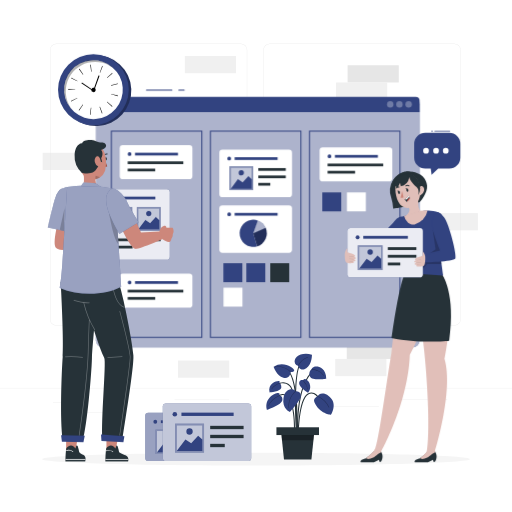
t = 0.00 s
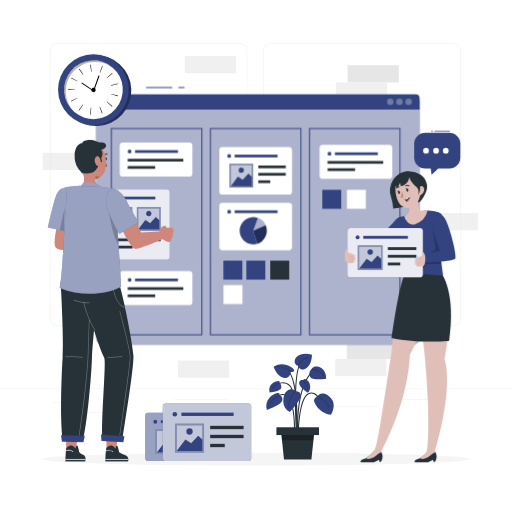
t = 0.75 s
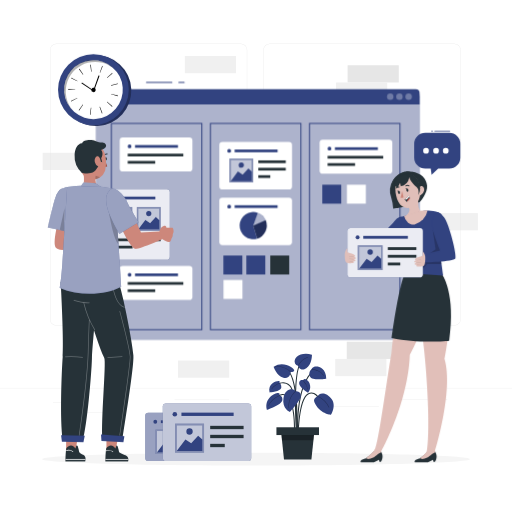
t = 2.25 s
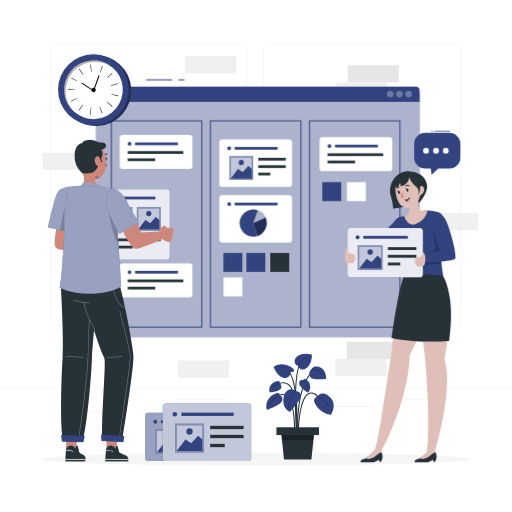
t = 3.00 s
t = 3.75 s: frame unchanged from t = 2.25 s, image omitted
t = 5.25 s: frame unchanged from t = 0.75 s, image omitted

The animated SVG that drew these frames (rendered in a browser with its animation timeline set to each time). Animation: 1 CSS @keyframes rule; one cycle of 6.00 s, repeats indefinitely.

<svg class="animated" id="freepik_stories-kanban-method" xmlns="http://www.w3.org/2000/svg" viewBox="0 0 500 500" version="1.1" xmlns:xlink="http://www.w3.org/1999/xlink" xmlns:svgjs="http://svgjs.com/svgjs"><style>svg#freepik_stories-kanban-method:not(.animated) .animable {opacity: 0;}svg#freepik_stories-kanban-method.animated #freepik--kanban-method--inject-21 {animation: 6s Infinite  linear floating;animation-delay: 0s;}            @keyframes floating {                0% {                    opacity: 1;                    transform: translateY(0px);                }                50% {                    transform: translateY(-10px);                }                100% {                    opacity: 1;                    transform: translateY(0px);                }            }        </style><g id="freepik--background-complete--inject-21" class="animable" style="transform-origin: 250px 222.725px;"><rect x="339.44" y="63.74" width="49.98" height="16.81" style="fill: rgb(230, 230, 230); transform-origin: 364.43px 72.145px;" id="elr2ergn69gzh" class="animable"></rect><rect x="328.18" y="80.54" width="49.98" height="16.81" style="fill: rgb(240, 240, 240); transform-origin: 353.17px 88.945px;" id="elkxus31ijt9n" class="animable"></rect><rect x="338.64" y="333.7" width="49.98" height="16.81" style="fill: rgb(230, 230, 230); transform-origin: 363.63px 342.105px;" id="elyp91sjs6jon" class="animable"></rect><rect x="327.38" y="350.51" width="49.98" height="16.81" style="fill: rgb(240, 240, 240); transform-origin: 352.37px 358.915px;" id="el6mkne1g3ne4" class="animable"></rect><rect x="180.53" y="54.68" width="49.98" height="16.81" style="fill: rgb(240, 240, 240); transform-origin: 205.52px 63.085px;" id="elbxrepd237jj" class="animable"></rect><rect x="416.73" y="208.13" width="49.98" height="16.81" style="fill: rgb(240, 240, 240); transform-origin: 441.72px 216.535px;" id="el36mtukv77zi" class="animable"></rect><rect x="41.63" y="149.23" width="49.98" height="16.81" style="fill: rgb(240, 240, 240); transform-origin: 66.62px 157.635px;" id="el7fhbh6mb5nx" class="animable"></rect><rect x="173.85" y="352.08" width="49.98" height="16.81" style="fill: rgb(240, 240, 240); transform-origin: 198.84px 360.485px;" id="elylidd3gikl" class="animable"></rect><path d="M443.92,317.78H263.17a5.86,5.86,0,0,1-5.86-5.86V48.65a5.87,5.87,0,0,1,5.86-5.86H443.92a5.87,5.87,0,0,1,5.86,5.86V311.92A5.86,5.86,0,0,1,443.92,317.78ZM263.17,43a5.62,5.62,0,0,0-5.61,5.61V311.92a5.61,5.61,0,0,0,5.61,5.61H443.92a5.61,5.61,0,0,0,5.61-5.61V48.65A5.61,5.61,0,0,0,443.92,43Z" style="fill: rgb(224, 224, 224); transform-origin: 353.545px 180.285px;" id="elv49trcarsm8" class="animable"></path><path d="M235.49,317.78H54.75a5.86,5.86,0,0,1-5.87-5.86V48.65a5.87,5.87,0,0,1,5.87-5.86H235.49a5.86,5.86,0,0,1,5.86,5.86V311.92A5.86,5.86,0,0,1,235.49,317.78ZM54.75,43a5.62,5.62,0,0,0-5.62,5.61V311.92a5.62,5.62,0,0,0,5.62,5.61H235.49a5.61,5.61,0,0,0,5.61-5.61V48.65A5.61,5.61,0,0,0,235.49,43Z" style="fill: rgb(224, 224, 224); transform-origin: 145.115px 180.285px;" id="el5uhg9uv415h" class="animable"></path><rect y="378.85" width="500" height="0.25" style="fill: rgb(224, 224, 224); transform-origin: 250px 378.975px;" id="el39ebky099hn" class="animable"></rect><rect x="51.67" y="393.12" width="16.06" height="0.25" style="fill: rgb(224, 224, 224); transform-origin: 59.7px 393.245px;" id="elioqb3fdpui" class="animable"></rect><rect x="170.35" y="390.41" width="53.53" height="0.25" style="fill: rgb(224, 224, 224); transform-origin: 197.115px 390.535px;" id="el6eq87lm2a8i" class="animable"></rect><rect x="68.73" y="402.41" width="36.25" height="0.25" style="fill: rgb(224, 224, 224); transform-origin: 86.855px 402.535px;" id="el5d73bac2dge" class="animable"></rect><rect x="378.35" y="390.28" width="43.19" height="0.25" style="fill: rgb(224, 224, 224); transform-origin: 399.945px 390.405px;" id="elsazbmjed438" class="animable"></rect><rect x="430.45" y="390.28" width="6.33" height="0.25" style="fill: rgb(224, 224, 224); transform-origin: 433.615px 390.405px;" id="elpkv7xfca9a" class="animable"></rect><rect x="316.21" y="396.51" width="53.89" height="0.25" style="fill: rgb(224, 224, 224); transform-origin: 343.155px 396.635px;" id="elkk5s3lr30ns" class="animable"></rect></g><g id="freepik--Shadow--inject-21" class="animable" style="transform-origin: 250px 448.395px;"><path d="M458.88,448.39c0,3.39-93.52,6.14-208.88,6.14s-208.88-2.75-208.88-6.14,93.52-6.13,208.88-6.13S458.88,445,458.88,448.39Z" style="fill: rgb(245, 245, 245); transform-origin: 250px 448.395px;" id="elicb5itxb9q" class="animable"></path></g><g id="freepik--Plant--inject-21" class="animable" style="transform-origin: 293.003px 397.176px;"><path d="M290.2,422.06c0-.39-1.33-39.05-7.62-45.17-6.11-5.94-13.13-.22-13.43,0l-.63-.76c.08-.07,8-6.53,14.75,0,6.57,6.39,7.86,44.23,7.91,45.84Z" style="fill: rgb(38, 50, 56); transform-origin: 279.85px 397.636px;" id="el6f6r6js2gc4" class="animable"></path><path d="M290.74,429.66c-.05-.46-4.3-46.42,12.48-65.68l.74.65c-16.5,18.94-12.29,64.47-12.25,64.93Z" style="fill: rgb(38, 50, 56); transform-origin: 297.092px 396.82px;" id="elpk2cpff7c6" class="animable"></path><path d="M290.11,424.8l-1-.07c0-.52,3.29-52.24-9-63.56l.66-.73C293.43,372.08,290.26,422.65,290.11,424.8Z" style="fill: rgb(38, 50, 56); transform-origin: 285.34px 392.62px;" id="elyfv8fnkpvp" class="animable"></path><path d="M291.72,424.77h-1c0-1.42.41-34.94,9.93-40.39a6.73,6.73,0,0,1,6.16-.6c5.75,2.38,8.61,12.62,8.72,13.06l-1,.26c0-.1-2.84-10.22-8.15-12.41a5.81,5.81,0,0,0-5.29.54C292.11,390.4,291.72,424.42,291.72,424.77Z" style="fill: rgb(38, 50, 56); transform-origin: 303.125px 404.034px;" id="el4gh48ugy3sy" class="animable"></path><path d="M288,424.79l-1-.05c0-.27,1.43-26.49-5.64-35.72-1.72-2.24-3.58-3.31-5.54-3.17-4.64.32-8.53,7.11-8.57,7.18l-.85-.49c.17-.3,4.18-7.31,9.35-7.67,2.31-.17,4.46,1,6.39,3.55C289.47,398,288.07,423.7,288,424.79Z" style="fill: rgb(38, 50, 56); transform-origin: 277.276px 404.822px;" id="elglg8u1drxu" class="animable"></path><path d="M289.56,428.36c-.19-2.55-4.62-62.41,3.18-73l.79.59c-7.59,10.26-3,71.67-3,72.29Z" style="fill: rgb(38, 50, 56); transform-origin: 290.833px 391.86px;" id="el6d9bkgc9u9g" class="animable"></path><path d="M310.35,387.07s-5,1.84-3.29,5.8c4.76,11.15,16.11,12.34,16.11,12.34s5.33-8.43,1-15C318.11,381.21,310.48,384.16,310.35,387.07Z" style="fill: #324380; transform-origin: 316.285px 394.692px;" id="el6en41199f74" class="animable"></path><path d="M288.6,382.08s5-.2,5.26,4.09-10.79,16.17-10.79,16.17-7.9-2.85-6.21-13.57S287.36,379.44,288.6,382.08Z" style="fill: #324380; transform-origin: 285.244px 391.273px;" id="elc1hu4ao898k" class="animable"></path><path d="M291,357.06a3.83,3.83,0,0,1-2.88-2.14c-2.34-5.62,5.72-11.67,16.51-8.47,0,0,.28,9.49-5.52,13.23S291,357.06,291,357.06Z" style="fill: #324380; transform-origin: 296.173px 353.21px;" id="elihoi1gkbxx" class="animable"></path><path d="M272.53,386.49s1.74-2.38-.89-2.61-14,4.86-11,16.51c0,0,14.61-4.77,15.11-9.65S272.53,386.49,272.53,386.49Z" style="fill: #324380; transform-origin: 267.968px 392.131px;" id="el7cqecfd2jlb" class="animable"></path><path d="M303.67,361.23a5.21,5.21,0,0,1,3.13-3.07c2.48-.9,11.67-.33,11.8,11.69,0,0-14.14,2.35-15.89-2.23S303.67,361.23,303.67,361.23Z" style="fill: #324380; transform-origin: 310.361px 364.164px;" id="elsqg1rwo40o" class="animable"></path><path d="M296,371.22a2.07,2.07,0,0,1,2.77-.77,8.63,8.63,0,0,1,2.06,13.05s-9.49-5.71-8.71-9.71C292.88,370.1,296,371.22,296,371.22Z" style="fill: #324380; transform-origin: 297.509px 376.85px;" id="elrx56ano3tg" class="animable"></path><path d="M272.79,374.12s1.37-1.79-.63-2-11,2.18-8.91,11.16c0,0,11-.82,11.43-4.55S272.79,374.12,272.79,374.12Z" style="fill: #324380; transform-origin: 268.835px 377.694px;" id="el0eykvhjppr5" class="animable"></path><polygon points="304.12 448.79 277.34 448.79 274.45 421.07 307.01 421.07 304.12 448.79" style="fill: rgb(38, 50, 56); transform-origin: 290.73px 434.93px;" id="elvqcomzfaips" class="animable"></polygon><rect x="269.95" y="417.27" width="41.57" height="7.59" style="fill: rgb(38, 50, 56); transform-origin: 290.735px 421.065px;" id="elgt8f7cc4jfk" class="animable"></rect><g id="el0zadalw1nyid"><path d="M282.09,398.63a.26.26,0,0,1-.25-.21c-.78-5.6,1.86-12.24,6.59-16.52a.25.25,0,0,1,.34.37c-4.61,4.17-7.2,10.64-6.43,16.08a.25.25,0,0,1-.21.28Z" style="opacity: 0.3; transform-origin: 285.278px 390.232px;" class="animable" id="elylttmq58zd"></path></g><g id="elj5sbh4452v"><path d="M300.51,380.12a.26.26,0,0,1-.25-.2,16.07,16.07,0,0,0-4.39-8.19.26.26,0,0,1,0-.36.27.27,0,0,1,.36,0,16.62,16.62,0,0,1,4.53,8.45.24.24,0,0,1-.19.29Z" style="opacity: 0.3; transform-origin: 298.282px 375.711px;" class="animable" id="el0ozdpoh3xenq"></path></g><g id="el1fq8ptj9oq4"><path d="M321.29,398a.24.24,0,0,1-.23-.14,23.37,23.37,0,0,0-10.81-10.58.25.25,0,1,1,.2-.45,23.87,23.87,0,0,1,11.06,10.81.26.26,0,0,1-.11.34Z" style="opacity: 0.3; transform-origin: 315.798px 392.394px;" class="animable" id="elnhnll3ab6n"></path></g><g id="elyv6b0m3s9d"><path d="M316,366.94a.25.25,0,0,1-.22-.12,11.17,11.17,0,0,0-5.43-4.44c-2.36-.91-4.35-1.55-6.57-.91a.25.25,0,0,1-.31-.17.26.26,0,0,1,.17-.31c2.37-.68,4.44,0,6.89.92a11.68,11.68,0,0,1,5.68,4.65.25.25,0,0,1-.08.34A.22.22,0,0,1,316,366.94Z" style="opacity: 0.3; transform-origin: 309.854px 363.827px;" class="animable" id="elmzz0vdv7ht9"></path></g><path d="M283.84,363.25s3.32.4,3.51-1.63-11-9.94-20.12-3.4c0,0,2.82,9.06,9.52,10.71S283.84,363.25,283.84,363.25Z" style="fill: #324380; transform-origin: 277.291px 362.425px;" id="elygqu1fegpha" class="animable"></path><g id="elr7o05qooi8l"><path d="M283.74,363.67a.26.26,0,0,1-.2-.1c-3.33-4.48-11.78-6.13-14.68-5.07a.25.25,0,1,1-.17-.47c3-1.08,11.67.43,15.25,5.24a.25.25,0,0,1-.05.35A.3.3,0,0,1,283.74,363.67Z" style="opacity: 0.3; transform-origin: 276.254px 360.684px;" class="animable" id="ela0zkpwp6n7c"></path></g><g id="elt9ym6moxjtj"><path d="M265.43,380a.2.2,0,0,1-.13,0,.25.25,0,0,1-.09-.34c1.89-3.1,5.57-4.83,7.6-5.58a.25.25,0,0,1,.32.15.26.26,0,0,1-.15.32c-2,.73-5.53,2.4-7.34,5.37A.25.25,0,0,1,265.43,380Z" style="opacity: 0.3; transform-origin: 269.16px 377.038px;" class="animable" id="elo1tsv87l8qo"></path></g><g id="elyf10aukn4pq"><path d="M262.21,396.21a.25.25,0,0,1-.12,0,.25.25,0,0,1-.1-.34,21.6,21.6,0,0,1,10.52-9.73.27.27,0,0,1,.33.14.26.26,0,0,1-.14.33,21,21,0,0,0-10.27,9.49A.23.23,0,0,1,262.21,396.21Z" style="opacity: 0.3; transform-origin: 267.408px 391.172px;" class="animable" id="elp1kdinr8bv"></path></g><g id="el7iu7i9ei9dl"><path d="M291.45,357.08a.18.18,0,0,1-.1,0,.24.24,0,0,1-.12-.33,15.7,15.7,0,0,1,9.33-8.18.25.25,0,0,1,.15.47,15.18,15.18,0,0,0-9,7.92A.24.24,0,0,1,291.45,357.08Z" style="opacity: 0.3; transform-origin: 296.025px 352.827px;" class="animable" id="el2qtpgp6dcfy"></path></g><g id="el0xlp9v3awwmg"><polygon points="274.85 424.87 275.37 429.84 306.1 429.84 306.62 424.86 274.85 424.87" style="opacity: 0.3; transform-origin: 290.735px 427.35px;" class="animable" id="el7ut2az7bbpc"></polygon></g></g><g id="freepik--Panels--inject-21" class="animable" style="transform-origin: 193.55px 422.165px;"><rect x="141.79" y="402.96" width="72.62" height="47.34" rx="3.02" style="fill: #324380; transform-origin: 178.1px 426.63px;" id="elqoyldhtrhmm" class="animable"></rect><g id="el8odiww71vq"><rect x="141.79" y="402.96" width="72.62" height="47.34" rx="3.02" style="fill: rgb(255, 255, 255); opacity: 0.5; transform-origin: 178.1px 426.63px;" class="animable" id="els1v34g8br6"></rect></g><rect x="157.09" y="410.47" width="42.89" height="2.73" style="fill: #324380; transform-origin: 178.535px 411.835px;" id="ela7vxwoyz8rd" class="animable"></rect><path d="M153.53,411.83a1.88,1.88,0,1,1-1.87-1.87A1.88,1.88,0,0,1,153.53,411.83Z" style="fill: #324380; transform-origin: 151.65px 411.84px;" id="el0l668h220kkd" class="animable"></path><rect x="151.85" y="419.54" width="23.8" height="23.8" style="fill: #324380; transform-origin: 163.75px 431.44px;" id="elycoh18jofgk" class="animable"></rect><g id="el24cc6wq9hi9"><rect x="151.85" y="419.54" width="23.8" height="23.8" style="fill: rgb(255, 255, 255); opacity: 0.4; transform-origin: 163.75px 431.44px;" class="animable" id="elmqn9i2adc6"></rect></g><rect x="153.21" y="420.91" width="21.07" height="21.07" style="fill: #324380; transform-origin: 163.745px 431.445px;" id="elyrf2ue2pwg" class="animable"></rect><g id="el36fxz0vsc12"><rect x="153.21" y="420.91" width="21.07" height="21.07" style="fill: rgb(255, 255, 255); opacity: 0.7; transform-origin: 163.745px 431.445px;" class="animable" id="elyza51utrbbn"></rect></g><polygon points="153.21 441.98 160.37 432.46 165.1 435.7 170.82 429.38 174.28 432.62 174.28 441.98 153.21 441.98" style="fill: #324380; transform-origin: 163.745px 435.68px;" id="el1z76jowajpm" class="animable"></polygon><circle cx="163.75" cy="425.98" r="2.61" style="fill: #324380; transform-origin: 163.75px 425.98px;" id="els5pn4v3c9jg" class="animable"></circle><rect x="180.71" y="428.72" width="27.45" height="2.73" style="fill: rgb(38, 50, 56); transform-origin: 194.435px 430.085px;" id="elutl8ji49gz" class="animable"></rect><rect x="180.71" y="436.11" width="11.98" height="2.73" style="fill: rgb(38, 50, 56); transform-origin: 186.7px 437.475px;" id="el9u0h50bv9ng" class="animable"></rect><rect x="180.71" y="421.32" width="27.45" height="2.73" style="fill: rgb(38, 50, 56); transform-origin: 194.435px 422.685px;" id="elpbxtuarwyn" class="animable"></rect><rect x="158.99" y="394.03" width="86.32" height="56.27" rx="3.02" style="fill: #324380; transform-origin: 202.15px 422.165px;" id="el53srtxh8hcd" class="animable"></rect><g id="el5wzc2en5vkj"><rect x="158.99" y="394.03" width="86.32" height="56.27" rx="3.02" style="fill: rgb(255, 255, 255); opacity: 0.7; transform-origin: 202.15px 422.165px;" class="animable" id="elck9hvxpkx45"></rect></g><rect x="177.18" y="402.96" width="50.98" height="3.24" style="fill: #324380; transform-origin: 202.67px 404.58px;" id="elgzkruoestf" class="animable"></rect><circle cx="170.72" cy="404.58" r="2.23" style="fill: #324380; transform-origin: 170.72px 404.58px;" id="ele4l01xaik4d" class="animable"></circle><rect x="170.95" y="413.74" width="28.29" height="28.29" style="fill: #324380; transform-origin: 185.095px 427.885px;" id="elr8efupbknqh" class="animable"></rect><g id="eltrixz0ss3r"><rect x="170.95" y="413.74" width="28.29" height="28.29" style="fill: rgb(255, 255, 255); opacity: 0.4; transform-origin: 185.095px 427.885px;" class="animable" id="el00p85fa4iaja"></rect></g><rect x="172.57" y="415.36" width="25.04" height="25.04" style="fill: #324380; transform-origin: 185.09px 427.88px;" id="ele2yeiusuftq" class="animable"></rect><g id="eliljdx9etoyj"><rect x="172.57" y="415.36" width="25.04" height="25.04" style="fill: rgb(255, 255, 255); opacity: 0.7; transform-origin: 185.09px 427.88px;" class="animable" id="elqnrtpf5u29j"></rect></g><polygon points="172.57 440.41 181.07 429.09 186.71 432.95 193.5 425.43 197.61 429.28 197.61 440.41 172.57 440.41" style="fill: #324380; transform-origin: 185.09px 432.92px;" id="elrvaoks4hnid" class="animable"></polygon><path d="M188.19,421.39a3.1,3.1,0,1,1-3.1-3.11A3.1,3.1,0,0,1,188.19,421.39Z" style="fill: #324380; transform-origin: 185.09px 421.38px;" id="el28yvtclmjh5" class="animable"></path><rect x="205.25" y="424.64" width="32.63" height="3.24" style="fill: rgb(38, 50, 56); transform-origin: 221.565px 426.26px;" id="el250qql9qoap" class="animable"></rect><rect x="205.25" y="433.44" width="14.24" height="3.24" style="fill: rgb(38, 50, 56); transform-origin: 212.37px 435.06px;" id="elswpdzlix3td" class="animable"></rect><rect x="205.25" y="415.85" width="32.63" height="3.24" style="fill: rgb(38, 50, 56); transform-origin: 221.565px 417.47px;" id="eldljzq1r930i" class="animable"></rect></g><g id="freepik--kanban-method--inject-21" class="animable" style="transform-origin: 251.725px 213.285px;"><rect x="93.75" y="95.29" width="316.02" height="243.81" rx="6.72" style="fill: #324380; transform-origin: 251.76px 217.195px;" id="elpktvtmfxn1" class="animable"></rect><g id="el9hqbu3t0z1"><rect x="93.75" y="95.29" width="316.02" height="243.81" rx="6.72" style="fill: rgb(255, 255, 255); opacity: 0.6; transform-origin: 251.76px 217.195px;" class="animable" id="el5f9cjd0q0zb"></rect></g><rect x="312.1" y="143.94" width="71.01" height="33.23" rx="3.02" style="fill: rgb(255, 255, 255); transform-origin: 347.605px 160.555px;" id="elbznlhnpti3" class="animable"></rect><rect x="327.06" y="151.28" width="41.94" height="2.67" style="fill: #324380; transform-origin: 348.03px 152.615px;" id="el8g1vvijphh3" class="animable"></rect><rect x="319.91" y="159.71" width="54.31" height="2.67" style="fill: rgb(38, 50, 56); transform-origin: 347.065px 161.045px;" id="elcvwi516yb3p" class="animable"></rect><rect x="319.91" y="166.8" width="26.84" height="2.67" style="fill: rgb(38, 50, 56); transform-origin: 333.33px 168.135px;" id="elch0e6j11tni" class="animable"></rect><path d="M323.58,152.62a1.84,1.84,0,1,1-1.84-1.84A1.83,1.83,0,0,1,323.58,152.62Z" style="fill: #324380; transform-origin: 321.74px 152.62px;" id="elrwjx4zf3fd" class="animable"></path><path d="M98.54,94.6H405.89a3.88,3.88,0,0,1,3.88,3.88v11a0,0,0,0,1,0,0H93.68a0,0,0,0,1,0,0v-10A4.86,4.86,0,0,1,98.54,94.6Z" style="fill: #324380; transform-origin: 251.725px 102.04px;" id="el5dsmtja4qu2" class="animable"></path><g id="elm71saicnhk"><path d="M402.23,102a3.16,3.16,0,1,1-3.16-3.16A3.17,3.17,0,0,1,402.23,102Z" style="fill: rgb(255, 255, 255); opacity: 0.3; transform-origin: 399.07px 102px;" class="animable" id="elwsjxxs9pip"></path></g><g id="elxj7zapbtk4"><path d="M393.24,102a3.16,3.16,0,1,1-3.16-3.16A3.16,3.16,0,0,1,393.24,102Z" style="fill: rgb(255, 255, 255); opacity: 0.3; transform-origin: 390.08px 102px;" class="animable" id="eln9bjthits5"></path></g><g id="el30w6ninaviz"><path d="M384.26,102a3.16,3.16,0,1,1-3.16-3.16A3.16,3.16,0,0,1,384.26,102Z" style="fill: rgb(255, 255, 255); opacity: 0.3; transform-origin: 381.1px 102px;" class="animable" id="elerpog6o982"></path></g><path d="M167.85,88.47h-24.8a.5.5,0,0,1-.5-.5.51.51,0,0,1,.5-.5h24.8a.5.5,0,0,1,.5.5A.5.5,0,0,1,167.85,88.47Z" style="fill: #324380; transform-origin: 155.45px 87.97px;" id="eldepj49fspg" class="animable"></path><path d="M179.85,88.47h-5.17a.5.5,0,0,1-.5-.5.51.51,0,0,1,.5-.5h5.17a.5.5,0,0,1,.5.5A.5.5,0,0,1,179.85,88.47Z" style="fill: #324380; transform-origin: 177.265px 87.97px;" id="elgx0k96fjqa9" class="animable"></path><path d="M197.6,329.86H108.27V127.55H197.6Zm-88.33-1H196.6V128.55H109.27Z" style="fill: #324380; transform-origin: 152.935px 228.705px;" id="el0vfss45993" class="animable"></path><path d="M294.36,329.86H205V127.55h89.34Zm-88.34-1h87.34V128.55H206Z" style="fill: #324380; transform-origin: 249.68px 228.705px;" id="elazfuv491rel" class="animable"></path><path d="M391.11,329.86H301.77V127.55h89.34Zm-88.34-1h87.34V128.55H302.77Z" style="fill: #324380; transform-origin: 346.44px 228.705px;" id="elny4gd8fggic" class="animable"></path><rect x="116.89" y="141.77" width="71.01" height="33.23" rx="3.02" style="fill: rgb(255, 255, 255); transform-origin: 152.395px 158.385px;" id="el9yrdqjurzb5" class="animable"></rect><rect x="131.85" y="149.12" width="41.94" height="2.67" style="fill: #324380; transform-origin: 152.82px 150.455px;" id="el8slv5oy54r5" class="animable"></rect><rect x="124.71" y="157.55" width="54.31" height="2.67" style="fill: rgb(38, 50, 56); transform-origin: 151.865px 158.885px;" id="elrj750c1b0k" class="animable"></rect><rect x="124.71" y="164.64" width="26.84" height="2.67" style="fill: rgb(38, 50, 56); transform-origin: 138.13px 165.975px;" id="elutpbbbtsq2" class="animable"></rect><path d="M128.37,150.46a1.83,1.83,0,1,1-1.83-1.84A1.83,1.83,0,0,1,128.37,150.46Z" style="fill: #324380; transform-origin: 126.54px 150.45px;" id="eli1wtpp1tawm" class="animable"></path><rect x="116.89" y="267.15" width="71.01" height="33.23" rx="3.02" style="fill: rgb(255, 255, 255); transform-origin: 152.395px 283.765px;" id="elbj2d4dn34xt" class="animable"></rect><rect x="131.85" y="274.5" width="41.94" height="2.67" style="fill: #324380; transform-origin: 152.82px 275.835px;" id="elmo3dzusp1eq" class="animable"></rect><rect x="124.71" y="282.92" width="54.31" height="2.67" style="fill: rgb(38, 50, 56); transform-origin: 151.865px 284.255px;" id="elvkjibti6w4" class="animable"></rect><rect x="124.71" y="290.01" width="26.84" height="2.67" style="fill: rgb(38, 50, 56); transform-origin: 138.13px 291.345px;" id="el9s1meb9c1yq" class="animable"></rect><path d="M128.37,275.83a1.83,1.83,0,1,1-1.83-1.83A1.83,1.83,0,0,1,128.37,275.83Z" style="fill: #324380; transform-origin: 126.54px 275.83px;" id="elv1mh5p9zwpe" class="animable"></path><rect x="214.18" y="200.54" width="71.01" height="46.29" rx="3.02" style="fill: rgb(255, 255, 255); transform-origin: 249.685px 223.685px;" id="el77umril0ssx" class="animable"></rect><rect x="229.14" y="207.89" width="41.94" height="2.67" style="fill: #324380; transform-origin: 250.11px 209.225px;" id="eln5nofu7jxq" class="animable"></rect><path d="M225.66,209.22a1.84,1.84,0,1,1-1.83-1.83A1.83,1.83,0,0,1,225.66,209.22Z" style="fill: #324380; transform-origin: 223.82px 209.23px;" id="elqkdmed8lw4h" class="animable"></path><rect x="214.18" y="146.15" width="71.01" height="46.29" rx="3.02" style="fill: rgb(255, 255, 255); transform-origin: 249.685px 169.295px;" id="eleqiok929pnp" class="animable"></rect><rect x="229.14" y="153.5" width="41.94" height="2.67" style="fill: #324380; transform-origin: 250.11px 154.835px;" id="elnfo03n1gqfk" class="animable"></rect><path d="M225.66,154.83a1.84,1.84,0,1,1-1.83-1.83A1.83,1.83,0,0,1,225.66,154.83Z" style="fill: #324380; transform-origin: 223.82px 154.84px;" id="elbl143vtuve" class="animable"></path><rect x="224.01" y="162.37" width="23.27" height="23.27" style="fill: #324380; transform-origin: 235.645px 174.005px;" id="elch2fqzo0si" class="animable"></rect><g id="elvxz2qdukiy"><rect x="224.01" y="162.37" width="23.27" height="23.27" style="fill: rgb(255, 255, 255); opacity: 0.4; transform-origin: 235.645px 174.005px;" class="animable" id="elbey8mdty2m"></rect></g><rect x="225.34" y="163.71" width="20.6" height="20.6" style="fill: #324380; transform-origin: 235.64px 174.01px;" id="elri77hwuzwr" class="animable"></rect><g id="el6yz22he3b99"><rect x="225.34" y="163.71" width="20.6" height="20.6" style="fill: rgb(255, 255, 255); opacity: 0.7; transform-origin: 235.64px 174.01px;" class="animable" id="elp6pcgp3uci"></rect></g><polygon points="225.34 184.31 232.34 175 236.98 178.17 242.56 171.99 245.95 175.16 245.95 184.31 225.34 184.31" style="fill: #324380; transform-origin: 235.645px 178.15px;" id="ellur7azs907l" class="animable"></polygon><path d="M238.2,168.66a2.56,2.56,0,1,1-2.55-2.55A2.56,2.56,0,0,1,238.2,168.66Z" style="fill: #324380; transform-origin: 235.64px 168.67px;" id="elgq4bwp4hsks" class="animable"></path><rect x="252.23" y="171.34" width="26.84" height="2.67" style="fill: rgb(38, 50, 56); transform-origin: 265.65px 172.675px;" id="elhahtmxmupyc" class="animable"></rect><rect x="252.23" y="178.58" width="11.71" height="2.67" style="fill: rgb(38, 50, 56); transform-origin: 258.085px 179.915px;" id="elsyrrllgekb" class="animable"></rect><rect x="252.23" y="164.11" width="26.84" height="2.67" style="fill: rgb(38, 50, 56); transform-origin: 265.65px 165.445px;" id="elx2mhn3yugx" class="animable"></rect><path d="M247.28,227.79l4.54-12.47a13.22,13.22,0,0,1,7.62,7.17Z" style="fill: #324380; transform-origin: 253.36px 221.555px;" id="elh1qn72ewsq" class="animable"></path><g id="el3qnnqlo7h72"><path d="M247.28,227.79l4.54-12.47a13.22,13.22,0,0,1,7.62,7.17Z" style="fill: rgb(255, 255, 255); opacity: 0.6; transform-origin: 253.36px 221.555px;" class="animable" id="el0r9v1q0ctzvl"></path></g><path d="M247.28,227.79l3.87,12.69a13.27,13.27,0,1,1,.61-25.18Z" style="fill: #324380; transform-origin: 242.882px 227.789px;" id="ela45rqced0xu" class="animable"></path><path d="M247.28,227.79l12.19-5.24a13.27,13.27,0,0,1-8.27,17.92Z" style="fill: #324380; transform-origin: 253.915px 231.51px;" id="elx7xjgrp9i1" class="animable"></path><g id="elviu0gvk7lwn"><path d="M247.28,227.79l12.19-5.24a13.27,13.27,0,0,1-8.27,17.92Z" style="opacity: 0.3; transform-origin: 253.915px 231.51px;" class="animable" id="el9so5p6xendb"></path></g><rect x="314.73" y="187.86" width="18.51" height="18.51" style="fill: #324380; transform-origin: 323.985px 197.115px;" id="elxsyc2ug208" class="animable"></rect><rect x="218.15" y="257.01" width="18.51" height="18.51" style="fill: #324380; transform-origin: 227.405px 266.265px;" id="elboqh1x9t28" class="animable"></rect><rect x="240.56" y="257.01" width="18.51" height="18.51" style="fill: #324380; transform-origin: 249.815px 266.265px;" id="el6grtd0tdd55" class="animable"></rect><rect x="263.91" y="257.01" width="18.51" height="18.51" style="fill: rgb(38, 50, 56); transform-origin: 273.165px 266.265px;" id="el5lkyq7wvfku" class="animable"></rect><rect x="218.26" y="280.89" width="18.51" height="18.51" style="fill: rgb(255, 255, 255); transform-origin: 227.515px 290.145px;" id="elkq8qbngz0yb" class="animable"></rect><rect x="338.77" y="187.86" width="18.51" height="18.51" style="fill: rgb(255, 255, 255); transform-origin: 348.025px 197.115px;" id="elysemj3xe3w" class="animable"></rect></g><g id="freepik--Clock--inject-21" class="animable" style="transform-origin: 91.21px 87.53px;"><path d="M126.18,100.07a34.55,34.55,0,1,1-20.86-44.18A34.55,34.55,0,0,1,126.18,100.07Z" style="fill: #324380; transform-origin: 93.6564px 88.4117px;" id="elff1hiz7r8ea" class="animable"></path><g id="elirkobwwkj68"><path d="M126.18,100.07a34.55,34.55,0,1,1-20.86-44.18A34.55,34.55,0,0,1,126.18,100.07Z" style="opacity: 0.3; transform-origin: 93.6564px 88.4117px;" class="animable" id="elz6mk7kje2sa"></path></g><g id="el9x9xrym64w"><circle cx="91.21" cy="87.53" r="34.55" style="fill: #324380; transform-origin: 91.21px 87.53px; transform: rotate(-45deg);" class="animable" id="elrl5ufhn8lr"></circle></g><g id="eli0o7fot5rio"><circle cx="91.21" cy="87.53" r="28.7" style="fill: rgb(255, 255, 255); transform-origin: 91.21px 87.53px; transform: rotate(-27.06deg);" class="animable" id="elo3ttn9hkf9"></circle></g><path d="M87.81,111.89l.93-6.75.4,0L88.37,112Zm-10.46-4a5,5,0,0,1-.47-.33l4-5.52.33.23Zm22.16,2.84-2.31-6.41.4-.15,2.43,6.37Zm-30-11.6-.26-.5,6.09-3.06.19.36Zm39.82,5.09-5-4.6.28-.31,5.19,4.41-.11.14ZM66.62,87.68v-.57l6.82.11c0,.14,0,.27,0,.41ZM108.4,92l.09-.37,6.63,1.57c0,.19-.09.38-.14.57Zm-33-12.66-6-3.15.25-.48,6,3.25Zm33.12,4.17-.1-.4L115,81.49c0,.18.09.36.13.55ZM81,73l-3.91-5.58.45-.32,3.81,5.66Zm23.68,3-.27-.3,5.06-4.56.38.43ZM89,69.91l-.86-6.76.58-.07.67,6.78ZM97.78,71l-.38-.15,2.37-6.39.53.21Z" id="elfdj4na9gfx" class="animable" style="transform-origin: 90.875px 87.54px;"></path><path d="M91.36,89.2a.57.57,0,0,1-.28-.08L79.74,81.55a.5.5,0,0,1-.14-.69.51.51,0,0,1,.7-.14l10.81,7.21,5-14a.5.5,0,1,1,.94.34l-5.2,14.56a.53.53,0,0,1-.31.31Z" id="el73ip9vl2jjq" class="animable" style="transform-origin: 88.3014px 81.3934px;"></path><path d="M93.39,88.3a2.14,2.14,0,1,1-1.51-2.63A2.14,2.14,0,0,1,93.39,88.3Z" id="elgd46d0kod86" class="animable" style="transform-origin: 91.3254px 87.7369px;"></path><g id="elt2lf5749m4"><path d="M65.87,79.38a28.69,28.69,0,0,1,46.31-11.56,28.7,28.7,0,1,0-40.32,40.77A28.71,28.71,0,0,1,65.87,79.38Z" style="opacity: 0.3; transform-origin: 87.2843px 83.5869px;" class="animable" id="elq1gjofu22x"></path></g></g><g id="freepik--speech-bubble--inject-21" class="animable" style="transform-origin: 426.975px 149.14px;"><path d="M438.67,129.79H415.28a10.86,10.86,0,0,0-10.85,10.86v13.1a10.86,10.86,0,0,0,10.85,10.86h5.32l.85,6,6.45-6h10.77a10.86,10.86,0,0,0,10.85-10.86v-13.1A10.86,10.86,0,0,0,438.67,129.79Z" style="fill: #324380; transform-origin: 426.975px 150.2px;" id="eloi6rj9o0heq" class="animable"></path><path d="M432.5,147.24a2.79,2.79,0,1,0,2.79-2.79A2.79,2.79,0,0,0,432.5,147.24Z" style="fill: rgb(255, 255, 255); transform-origin: 435.29px 147.24px;" id="elvrinm3nhtdd" class="animable"></path><path d="M423,147.24a2.79,2.79,0,1,0,2.79-2.79A2.79,2.79,0,0,0,423,147.24Z" style="fill: rgb(255, 255, 255); transform-origin: 425.79px 147.24px;" id="elb0q6b47whzv" class="animable"></path><path d="M413.2,147.24a2.8,2.8,0,1,0,2.8-2.79A2.8,2.8,0,0,0,413.2,147.24Z" style="fill: rgb(255, 255, 255); transform-origin: 416px 147.25px;" id="elm8r7ixzf4dl" class="animable"></path><path d="M439.27,127.67H424.44a.38.38,0,0,0,0,.75h14.83a.38.38,0,0,0,0-.75Z" style="fill: #324380; transform-origin: 431.855px 128.045px;" id="eli4v7dkenin" class="animable"></path><path d="M422.58,127.67h-1.24a.38.38,0,0,0-.38.38.38.38,0,0,0,.38.37h1.24a.38.38,0,0,0,0-.75Z" style="fill: #324380; transform-origin: 421.929px 128.045px;" id="elmilkfah4d2" class="animable"></path></g><g id="freepik--character-2--inject-21" class="animable" style="transform-origin: 390.789px 309.353px;"><g id="freepik--freepik--character-2--inject-2--inject-21" class="animable" style="transform-origin: 396.274px 357.725px;"><path d="M426.39,269.47s-.51,8.84-4.82,24.32a245.78,245.78,0,0,1-9.84,28.12c-2.15,5.18-4.62,10.68-7.45,16.46-1.28,2.63-2.65,5.31-4.08,8.05-1.65,46.85-27.94,94.48-27.94,94.48-1.46.75-6.55-.07-6.51-1.55,3.89-6.18,11.55-66.22,16.49-94.69.31-3.88.75-8,1.3-12.31,1.44-11.5,3.58-24,5.69-35,3.26-17.32,6.37-30.9,6.37-30.9l8.66.84Z" style="fill: rgb(225, 191, 185); transform-origin: 396.07px 353.816px;" id="elc0ubl89q0q7" class="animable"></path><path d="M436.73,334.33h0q-1.05,7.56-2.7,16.18c9.39,31.33-9.93,92.49-9.93,92.49-3.26.65-6.15.23-7.62-.87,3.64-18.43,1-66.34-1.81-95-.25-2.6-.57-5.45-.91-8.5-.58-5.17-1.28-10.86-2-16.75-1.25-9.84-2.65-20.2-3.91-29.39-1.55-11.1-2.89-20.49-3.59-25.21-.28-2.07-.45-3.24-.45-3.24L430.9,267s6.9,7.73,8,31.87A197.53,197.53,0,0,1,436.73,334.33Z" style="fill: rgb(225, 191, 185); transform-origin: 421.396px 353.674px;" id="el1owktkgn5qy" class="animable"></path><path d="M424.78,451h-1.52l-.42-1.86-5,2.27H405.16s-2-2,4-3.63a4.49,4.49,0,0,0,.86-.33c3.21-1.51,7.79-6.61,7.79-6.61h7a10,10,0,0,1,.57,1C426.13,443.35,427.41,446.61,424.78,451Z" style="fill: rgb(38, 50, 56); transform-origin: 415.6px 446.125px;" id="elv2ybwr48f2" class="animable"></path><path d="M425.37,441.83h0c-.92-1-5.1,3.47-8.16,5-2.74,1.35-5.81,2-7.16.58,3.21-1.52,8.27-8.11,8.27-8.11h5.59S425,441.17,425.37,441.83Z" style="fill: rgb(225, 191, 185); transform-origin: 417.71px 443.754px;" id="elcag2n3howja" class="animable"></path><path d="M372,451h-1.48l-.42-1.86-5,2.27H352.37s-2-2,4-3.63a4.4,4.4,0,0,0,.85-.33c3.22-1.51,7.8-6.61,7.8-6.61H372a6.7,6.7,0,0,1,.57,1C373.33,443.35,374.64,446.61,372,451Z" style="fill: rgb(38, 50, 56); transform-origin: 362.812px 446.125px;" id="elk77pslidoh" class="animable"></path><path d="M372.56,441.83h0c-.91-1-5.08,3.47-8.15,5-2.73,1.35-5.8,2-7.17.58,3.22-1.52,9-8.6,9-8.6l4.92.49S372.24,441.17,372.56,441.83Z" style="fill: rgb(225, 191, 185); transform-origin: 364.9px 443.509px;" id="elm7wo3p6nh5q" class="animable"></path><path d="M395.08,264.07h36l1,4.64s13.23,18.3,6.52,64c0,0-29,3.34-56.25-2.51,0,0,6.12-46.89,12.52-62.2Z" style="fill: rgb(38, 50, 56); transform-origin: 411.424px 298.865px;" id="eldpzvkr4hxzk" class="animable"></path></g><path d="M382,192.94a44.5,44.5,0,0,1,1.92,10.68s19.6-1.9,23.57-7.07,1.71-29.36-9-29A18.6,18.6,0,0,0,382,192.94Z" style="fill: rgb(38, 50, 56); transform-origin: 395.015px 185.583px;" id="eljny7bkroho" class="animable"></path><path d="M386.75,172.46a13.48,13.48,0,0,0-4.13,12.43c1.43,4.46,3.61,7.4,5.65,11.61l7.24-28.93C392.78,168.65,391.4,168.3,386.75,172.46Z" style="fill: rgb(38, 50, 56); transform-origin: 388.948px 182.035px;" id="el8coqaapzuo9" class="animable"></path><path d="M401.94,167.64c9.85,1.68,14.43,6.91,15.09,13.68s-6,15.51-7.26,16.05l-3.95,1.45s4.36-10.08,2.55-12.77-3.12-2.73-3.12-2.73Z" style="fill: rgb(38, 50, 56); transform-origin: 409.508px 183.23px;" id="elu3c5toy3o5d" class="animable"></path><path d="M392.56,169c4.34-3.07,9.47-1.31,12.51,0a13.87,13.87,0,0,1,6.65,9.21c.66,3.63,1.46,8.05-.4,10.35a6,6,0,0,1-4.25,2.27l-21-13.33A21.38,21.38,0,0,1,392.56,169Z" style="fill: rgb(38, 50, 56); transform-origin: 399.27px 179.063px;" id="elprqg5zl4nbc" class="animable"></path><path d="M401,218.31c1.65,1.17,2.82.46,4.53-.63,10.27-6,6.05-10.67,6.05-10.67-2.53-2.06-3.15-5-3.2-9.57a2.57,2.57,0,0,0-.06-.4,2.84,2.84,0,0,0-.85-1.55,3,3,0,0,0-4.23,0h0l-4.66,2.3h0V198c.43,2.44.84,4.32,1.1,5.81a3.31,3.31,0,0,0,.08.55h0a3.31,3.31,0,0,0,.08.55c.25,2.06-2.65,5.69-3.93,6.66C395.18,212.2,395.47,214.35,401,218.31Z" style="fill: rgb(225, 191, 185); transform-origin: 404.029px 206.765px;" id="elp4y8yey4wu" class="animable"></path><path d="M409.05,179.76c1.35,8.44,2.1,12-1.07,17.28-4.77,8-15.18,8-19,.13-3.39-7.07-5.05-19.67,2.18-25S407.7,171.3,409.05,179.76Z" style="fill: rgb(225, 191, 185); transform-origin: 398.149px 186.458px;" id="eltyh0eaas32" class="animable"></path><path d="M414.09,186.28a6.92,6.92,0,0,1-3.19,4.24c-2,1.15-4.15-2.08-4-4.49a4.58,4.58,0,0,1,4.2-4.22C413.34,181.67,414.68,184,414.09,186.28Z" style="fill: rgb(225, 191, 185); transform-origin: 410.561px 186.282px;" id="elk4rpljm7m5m" class="animable"></path><g id="els8xakz8cc7n"><path d="M409.32,187.35a.26.26,0,0,1-.25-.2,3.39,3.39,0,0,1,2.64-4,.26.26,0,0,1,.3.2.25.25,0,0,1-.2.29,2.89,2.89,0,0,0-2.25,3.39.25.25,0,0,1-.19.3Z" style="opacity: 0.2; transform-origin: 410.508px 185.248px;" class="animable" id="el5bm4j5ek5tq"></path></g><path d="M398.75,185.38c.2.89-.08,1.74-.63,1.9s-1.14-.44-1.34-1.33.08-1.74.63-1.9S398.55,184.48,398.75,185.38Z" style="fill: rgb(38, 50, 56); transform-origin: 397.765px 185.665px;" id="eleh2hvyi1j58" class="animable"></path><path d="M390.54,187.57c.19.87-.1,1.69-.64,1.85s-1.13-.41-1.32-1.27.09-1.7.64-1.85S390.35,186.71,390.54,187.57Z" style="fill: rgb(38, 50, 56); transform-origin: 389.559px 187.861px;" id="eltvrr6hyn4n" class="animable"></path><path d="M399.65,181.84a.4.4,0,0,1-.32,0,3.13,3.13,0,0,0-2.95,0,.39.39,0,0,1-.55-.14.47.47,0,0,1,.17-.6,3.86,3.86,0,0,1,3.72,0,.43.43,0,0,1,.17.57A.46.46,0,0,1,399.65,181.84Z" style="fill: rgb(38, 50, 56); transform-origin: 397.86px 181.261px;" id="eld0rl70srjp" class="animable"></path><path d="M386.65,184.15a.34.34,0,0,1-.24-.13.46.46,0,0,1,.07-.59,3.54,3.54,0,0,1,3.3-1.14.42.42,0,0,1-.23.81,2.89,2.89,0,0,0-2.62.93A.39.39,0,0,1,386.65,184.15Z" style="fill: rgb(38, 50, 56); transform-origin: 388.21px 183.19px;" id="elmddjuyymvj" class="animable"></path><path d="M392.66,186.56a29.26,29.26,0,0,1-1.4,5.8.67.67,0,0,0,.57.9,4.3,4.3,0,0,0,2.24-.56Z" style="fill: rgb(205, 135, 123); transform-origin: 392.644px 189.911px;" id="el82v35qtn1n4" class="animable"></path><path d="M397.73,184l-2,.07S397.13,185.21,397.73,184Z" style="fill: rgb(38, 50, 56); transform-origin: 396.73px 184.278px;" id="elij3x5t93h3" class="animable"></path><path d="M389.42,186.26l-2,.07S388.82,187.47,389.42,186.26Z" style="fill: rgb(38, 50, 56); transform-origin: 388.42px 186.538px;" id="elbx9q9gn4yvd" class="animable"></path><path d="M395,194.91A19.54,19.54,0,0,1,397.1,197c.15-.09.3-.17.44-.27,2-1.24,2.48-2.47,2.44-3.46a3,3,0,0,0-.42-1.36,2.87,2.87,0,0,0-.49-.65,10.78,10.78,0,0,1-3.37,3.24C395.3,194.75,395,194.91,395,194.91Z" style="fill: rgb(38, 50, 56); transform-origin: 397.491px 194.13px;" id="el7klcfmicnw2" class="animable"></path><path d="M395.7,194.47l.63.6c1.85-1.18,3-2.26,3.23-3.19a2.87,2.87,0,0,0-.49-.65A10.78,10.78,0,0,1,395.7,194.47Z" style="fill: rgb(255, 255, 255); transform-origin: 397.63px 193.15px;" id="elsnxt5c1q9fq" class="animable"></path><path d="M397.54,196.7c2-1.24,2.48-2.47,2.44-3.46a7.48,7.48,0,0,0-1.92,1.82A2.79,2.79,0,0,0,397.54,196.7Z" style="fill: rgb(222, 87, 83); transform-origin: 398.761px 194.97px;" id="eler7dsmw6nf9" class="animable"></path><path d="M406.51,182.34s-5.81-4.62-6.81-9.29c0,0-17.9-.68-13.61,13.87,0,0-6-12.16,7.62-16.81s19.91,13.17,14.71,20.72C408.38,190.77,410.11,185.24,406.51,182.34Z" style="fill: rgb(38, 50, 56); transform-origin: 397.505px 180.089px;" id="eltx4454ev0mf" class="animable"></path><path d="M387.65,173.11a12.26,12.26,0,0,0-2.32,7.26c.33,1.83,3.07,2.7,3.07,2.7l2.31-4.55.64,3.51a11.29,11.29,0,0,0,8.3-8.76L396,168.81S389.05,171.37,387.65,173.11Z" style="fill: rgb(38, 50, 56); transform-origin: 392.49px 175.94px;" id="el0ijxvc1lsm69" class="animable"></path><path d="M430.1,249.91l2.56,19.15-39.75-2.63c.25,5.76,3.85-14,3.42-17-1.19-3.68-7.26-9.25-8.87-13.7-1.72-6.19,1.83-23.2,3-23.74,1.41-.65,3.16-.59,4.23-1.07,4.19-1,13.73-4.39,18-4.92.82-.08,1.64-.23,2.46-.32,0,0,16.15-.78,16.86,5.79A144.7,144.7,0,0,0,430.1,249.91Z" style="fill: #324380; transform-origin: 409.829px 237.356px;" id="el55dar0eo5x" class="animable"></path><g id="elkst6ar6iaai"><polygon points="431.15 245.47 422.65 224.31 425.33 243.44 418.11 248.7 431.15 245.47" style="isolation: isolate; opacity: 0.2; transform-origin: 424.63px 236.505px;" class="animable" id="ell3kui8yx6e"></polygon></g><g id="eloh7t4b1885n"><path d="M412.91,262.35c.52-.07,4.07-4.57,4.07-4.57h14.17l-.58-4.37c.4-.31-16.5.44-16.5.44l-1.16,5.31Z" style="isolation: isolate; opacity: 0.2; transform-origin: 422.03px 257.842px;" class="animable" id="elq0nfc5b4wpb"></path></g><path d="M425.07,207.23c.69.08,3.49-1.51,8.56,5s12.7,37.14,11,40.36-31.75,3.77-31.75,3.77v-7.79l16.88-3.83s-9.58-23.06-8.07-29S425.07,207.23,425.07,207.23Z" style="fill: #324380; transform-origin: 428.876px 231.737px;" id="elfn1023r5ct" class="animable"></path><path d="M417.48,205.56a17.3,17.3,0,0,1-12.7,13.62c-2.29.55-4.85-.71-6.66-2.21a10,10,0,0,1-3.44-6C402.63,207.81,409.83,205,417.48,205.56Z" style="fill: rgb(225, 191, 185); transform-origin: 406.08px 212.4px;" id="el2m44xoubgqe" class="animable"></path><path d="M392.12,211.82s-3.18-.35-6,3.15c-4.16,5.2-19.71,20.78-19.71,20.78L344,225.17l-3.78,7.21s21.6,16.45,27.34,16.41c9.26-.06,22.65-13.6,22.65-13.6Z" style="fill: #324380; transform-origin: 366.17px 230.3px;" id="el1y4y7jz967f" class="animable"></path><rect x="339.16" y="222.72" width="73.74" height="48.07" rx="3.02" style="fill: #324380; transform-origin: 376.03px 246.755px;" id="el51narl2uc6g" class="animable"></rect><g id="elvs3vxqwvlve"><rect x="339.16" y="222.72" width="73.74" height="48.07" rx="3.02" style="fill: rgb(255, 255, 255); opacity: 0.9; transform-origin: 376.03px 246.755px;" class="animable" id="elpy3dpk5hn"></rect></g><rect x="354.7" y="230.35" width="43.55" height="2.77" style="fill: #324380; transform-origin: 376.475px 231.735px;" id="elxjpql3jihtm" class="animable"></rect><circle cx="349.18" cy="231.74" r="1.9" style="fill: #324380; transform-origin: 349.18px 231.74px;" id="el2513ebh1nvt" class="animable"></circle><rect x="349.37" y="239.57" width="24.16" height="24.16" style="fill: #324380; transform-origin: 361.45px 251.65px;" id="el9dim32zvlca" class="animable"></rect><g id="el80xv8s7zyya"><rect x="349.37" y="239.57" width="24.16" height="24.16" style="fill: rgb(255, 255, 255); opacity: 0.4; transform-origin: 361.45px 251.65px;" class="animable" id="el6c1w6orquwg"></rect></g><rect x="350.76" y="240.95" width="21.39" height="21.39" style="fill: #324380; transform-origin: 361.455px 251.645px;" id="elpgjahkfsyym" class="animable"></rect><g id="elg2oegv77ct"><rect x="350.76" y="240.95" width="21.39" height="21.39" style="fill: rgb(255, 255, 255); opacity: 0.7; transform-origin: 361.455px 251.645px;" class="animable" id="eltxgblfhaer"></rect></g><polygon points="350.75 262.35 358.02 252.68 362.83 255.97 368.63 249.55 372.15 252.84 372.15 262.35 350.75 262.35" style="fill: #324380; transform-origin: 361.45px 255.95px;" id="el4tsmf4izqht" class="animable"></polygon><path d="M364.1,246.1a2.65,2.65,0,1,1-2.65-2.65A2.65,2.65,0,0,1,364.1,246.1Z" style="fill: #324380; transform-origin: 361.45px 246.1px;" id="el9s0wdqs47nr" class="animable"></path><rect x="378.68" y="248.88" width="27.88" height="2.77" style="fill: rgb(38, 50, 56); transform-origin: 392.62px 250.265px;" id="elrhw0o502xx" class="animable"></rect><rect x="378.68" y="256.39" width="12.16" height="2.77" style="fill: rgb(38, 50, 56); transform-origin: 384.76px 257.775px;" id="elcchpnwg5lbb" class="animable"></rect><rect x="378.68" y="241.37" width="27.88" height="2.77" style="fill: rgb(38, 50, 56); transform-origin: 392.62px 242.755px;" id="el3u8yslgvxlp" class="animable"></rect><path d="M412.83,249.8s-6.89,1.75-7.53,3.12,1.52,1.26,1.52,1.26-2.37.26-2.39,1.28c0,1.22,2.22,1.1,2.22,1.1s-1.92.3-1.88,1.2,2.6,1,2.6,1-1.31.46-.93,1.08,5.81.82,7.41-.2,1.6-8,1.29-9.51-.45-2.34-2.36-4.65l.05,4.33Z" style="fill: rgb(225, 191, 185); transform-origin: 409.865px 252.917px;" id="elbta79n9f775" class="animable"></path><g id="el1s8or8exi1x"><path d="M406.82,254.3h0l4.1-.65c.06,0,.09-.06.09-.13a.11.11,0,0,0-.12-.09l-4.1.65a.11.11,0,0,0-.08.13A.1.1,0,0,0,406.82,254.3Z" style="opacity: 0.2; transform-origin: 408.859px 253.865px;" class="animable" id="el2v4s4yio36a"></path></g><g id="elcuwsnie9tfu"><path d="M406.78,256.67h0l4-.31a.12.12,0,0,0,.09-.12c0-.07,0-.1-.11-.11l-4,.31a.12.12,0,0,0-.09.13C406.68,256.63,406.72,256.68,406.78,256.67Z" style="opacity: 0.2; transform-origin: 408.77px 256.401px;" class="animable" id="ela9tk32ndlkg"></path></g><g id="elaxt2uyzrjn"><path d="M407.51,258.86l3-.15a.11.11,0,0,0,.1-.12.12.12,0,0,0-.11-.11l-3,.15a.1.1,0,0,0-.09.12A.11.11,0,0,0,407.51,258.86Z" style="opacity: 0.2; transform-origin: 409.009px 258.67px;" class="animable" id="eltwxup9udili"></path></g><path d="M339.18,246.45s6.89,1.75,7.53,3.12-1.52,1.26-1.52,1.26,2.36.26,2.39,1.28c0,1.22-2.23,1.1-2.23,1.1s1.92.3,1.88,1.2-2.59,1-2.59,1,1.31.46.93,1.08-5.81.82-7.41-.2-1.61-8-1.29-9.51.45-2.34,2.36-4.65l-.05,4.33Z" style="fill: rgb(225, 191, 185); transform-origin: 342.143px 249.567px;" id="el9nc3z4gdff4" class="animable"></path><g id="el7jh9odnaiej"><path d="M345.18,251h0l-4.1-.65a.11.11,0,0,1-.08-.13.12.12,0,0,1,.11-.1l4.1.66a.11.11,0,0,1,.09.13A.12.12,0,0,1,345.18,251Z" style="opacity: 0.2; transform-origin: 343.15px 250.56px;" class="animable" id="elarzdadp26r"></path></g><g id="elsykh3leclb"><path d="M345.23,253.32h0l-4-.31a.12.12,0,0,1,0-.23l4,.31a.11.11,0,0,1,.09.13A.1.1,0,0,1,345.23,253.32Z" style="opacity: 0.2; transform-origin: 343.233px 253.05px;" class="animable" id="el9g84osy4g7h"></path></g><g id="ellz5cblnt8e"><path d="M344.49,255.51l-3-.15s-.09-.06-.09-.12a.11.11,0,0,1,.11-.11l3,.15a.12.12,0,0,1,0,.23Z" style="opacity: 0.2; transform-origin: 342.998px 255.32px;" class="animable" id="el6z5nz067j2p"></path></g></g><g id="freepik--character-1--inject-21" class="animable" style="transform-origin: 108.05px 293.628px;"><path d="M57.05,215.45s-6.39,22.62-2.3,26.56,18.38,1.32,17.65,1,3.65-27.51,3.94-26.52S57.05,215.45,57.05,215.45Z" style="fill: rgb(205, 135, 123); transform-origin: 64.863px 229.805px;" id="eld1dsiqy40xe" class="animable"></path><rect x="94.78" y="184.63" width="71.01" height="68.98" rx="3.02" style="fill: #324380; transform-origin: 130.285px 219.12px;" id="elx3kisaj4rgh" class="animable"></rect><g id="ely088jm6a2o"><rect x="94.78" y="184.63" width="71.01" height="68.98" rx="3.02" style="fill: rgb(255, 255, 255); opacity: 0.9; transform-origin: 130.285px 219.12px;" class="animable" id="el6m8bpai84cj"></rect></g><rect x="109.75" y="191.98" width="41.94" height="2.67" style="fill: #324380; transform-origin: 130.72px 193.315px;" id="elvvslra4rk3f" class="animable"></rect><rect x="102.6" y="232.82" width="54.31" height="2.67" style="fill: rgb(38, 50, 56); transform-origin: 129.755px 234.155px;" id="el4daebmztquq" class="animable"></rect><rect x="102.6" y="239.91" width="26.84" height="2.67" style="fill: rgb(38, 50, 56); transform-origin: 116.02px 241.245px;" id="el332fby3rjlp" class="animable"></rect><path d="M106.26,193.31a1.83,1.83,0,1,1-1.83-1.83A1.83,1.83,0,0,1,106.26,193.31Z" style="fill: #324380; transform-origin: 104.43px 193.31px;" id="elyc1mymk3k5i" class="animable"></path><rect x="133.64" y="202.16" width="23.27" height="23.27" style="fill: #324380; transform-origin: 145.275px 213.795px;" id="elbq7kwaa1zmo" class="animable"></rect><g id="elxa3k5k6hf6l"><rect x="133.64" y="202.16" width="23.27" height="23.27" style="fill: rgb(255, 255, 255); opacity: 0.4; transform-origin: 145.275px 213.795px;" class="animable" id="el1rxm2g0ks45"></rect></g><rect x="134.97" y="203.49" width="20.6" height="20.6" style="fill: #324380; transform-origin: 145.27px 213.79px;" id="elyfhsnuwxqt" class="animable"></rect><g id="elyek1f2bpdr"><rect x="134.97" y="203.49" width="20.6" height="20.6" style="fill: rgb(255, 255, 255); opacity: 0.7; transform-origin: 145.27px 213.79px;" class="animable" id="elrhgkwc6cilc"></rect></g><polygon points="134.97 224.1 141.97 214.79 146.6 217.96 152.19 211.78 155.58 214.94 155.58 224.1 134.97 224.1" style="fill: #324380; transform-origin: 145.275px 217.94px;" id="el0t0em00rpsnr" class="animable"></polygon><path d="M147.83,208.45a2.56,2.56,0,1,1-2.55-2.55A2.55,2.55,0,0,1,147.83,208.45Z" style="fill: #324380; transform-origin: 145.27px 208.46px;" id="el4fskrewded" class="animable"></path><rect x="105.85" y="202.16" width="23.27" height="23.27" style="fill: #324380; transform-origin: 117.485px 213.795px;" id="elzuphfyduv4r" class="animable"></rect><g id="elg7kqcdb8of"><rect x="105.85" y="202.16" width="23.27" height="23.27" style="fill: rgb(255, 255, 255); opacity: 0.4; transform-origin: 117.485px 213.795px;" class="animable" id="elvcfav48fjkh"></rect></g><rect x="107.18" y="203.49" width="20.6" height="20.6" style="fill: #324380; transform-origin: 117.48px 213.79px;" id="ellb2io29wuy" class="animable"></rect><g id="ely03lbfy8pwf"><rect x="107.18" y="203.49" width="20.6" height="20.6" style="fill: rgb(255, 255, 255); opacity: 0.7; transform-origin: 117.48px 213.79px;" class="animable" id="elh22f2te5asc"></rect></g><polygon points="107.18 224.1 114.18 214.79 118.81 217.96 124.4 211.78 127.78 214.94 127.78 224.1 107.18 224.1" style="fill: #324380; transform-origin: 117.48px 217.94px;" id="el0xh9m3h6045" class="animable"></polygon><path d="M120,208.45a2.56,2.56,0,1,1-2.56-2.55A2.56,2.56,0,0,1,120,208.45Z" style="fill: #324380; transform-origin: 117.44px 208.46px;" id="eloigx78lkfzm" class="animable"></path><path d="M64.59,419.77V439.4l9.11.71,3.2-18.44C72.73,418.66,68.62,417.94,64.59,419.77Z" style="fill: rgb(205, 135, 123); transform-origin: 70.745px 429.441px;" id="elvl42088rnj" class="animable"></path><path d="M64.89,437.35c-.89,2.59-1,13.19-1,13.19l19.32,0c1.15-3.83-.63-6.45-2.88-6.79a6.3,6.3,0,0,1-2.94-2.17c0-.12-1.19-6-1.92-6.29,0,0-.5-.61-.93,0a10.29,10.29,0,0,0-.8,2.6C70.77,433.85,67.82,434.4,64.89,437.35Z" style="fill: rgb(38, 50, 56); transform-origin: 73.7299px 442.769px;" id="elpz4swj3hmgm" class="animable"></path><path d="M64.66,440.43a6.46,6.46,0,0,1,6.43.91c.33.25.65-.34.32-.59a7,7,0,0,0-6.92-1c-.38.15-.21.81.17.66Z" style="fill: rgb(255, 255, 255); transform-origin: 67.9125px 440.326px;" id="elq5vo5d5w9h" class="animable"></path><path d="M83.2,449h0l-19,0a.34.34,0,0,1,0-.68h0l19,0a.33.33,0,0,1,.32.34A.33.33,0,0,1,83.2,449Z" style="fill: rgb(255, 255, 255); transform-origin: 73.6901px 448.66px;" id="els4w44qcav2q" class="animable"></path><path d="M61.21,429.44l19.43,1c4.36-14.13,8.66-64.77,9.11-80,.53-18.17,7-63.76,1.28-73.25s-31.76-1.93-31.76-1.93,3.24,55.52,1.94,73.22C60.09,363.9,58.35,409,61.21,429.44Z" style="fill: rgb(38, 50, 56); transform-origin: 76.3232px 351.423px;" id="ela61uih2kkei" class="animable"></path><polygon points="82.73 425.36 81.47 431.85 60.42 431.17 59.65 424.93 82.73 425.36" style="fill: #324380; transform-origin: 71.19px 428.39px;" id="el04rv2u4016vs" class="animable"></polygon><path d="M103.92,417.21l0,22.15,8.77.73L117,419.35C113.46,416.51,109.37,415.13,103.92,417.21Z" style="fill: rgb(205, 135, 123); transform-origin: 110.46px 428.15px;" id="elw5wgo79eu9" class="animable"></path><path d="M103.9,437.4c-.9,2.59-1,13.19-1,13.19l22.2,0c1.15-3.83-1.25-6.1-3.5-6.45-1-.15-4.37-1.57-5.2-2.51,0-.12-1.18-6-1.91-6.29,0,0-.51-.62-.93,0a10.45,10.45,0,0,0-.8,2.61C109.78,433.9,106.82,434.44,103.9,437.4Z" style="fill: rgb(38, 50, 56); transform-origin: 114.149px 442.818px;" id="elkches7fa39q" class="animable"></path><path d="M103.66,440.47a6.45,6.45,0,0,1,6.43.91c.34.26.65-.34.32-.59a7,7,0,0,0-6.91-1c-.38.16-.22.82.16.66Z" style="fill: rgb(255, 255, 255); transform-origin: 106.917px 440.369px;" id="elf8tgfx5pzon" class="animable"></path><path d="M125.14,449.06h0l-22,0a.33.33,0,0,1-.32-.34.34.34,0,0,1,.32-.35h0l22,0a.34.34,0,0,1,0,.68Z" style="fill: rgb(255, 255, 255); transform-origin: 114.15px 448.715px;" id="elj3seuuw929d" class="animable"></path><path d="M100,429.44l19.25,1c2.35-15.64,11.77-72.58,11-83.48-.94-13.32-12.09-71-16.24-75.44s-34.51,7.08-34.51,7.08,12.47,49.59,22.31,71C103.86,354.13,98.43,410.43,100,429.44Z" style="fill: rgb(38, 50, 56); transform-origin: 104.897px 350.471px;" id="elt8y7yf4iu6r" class="animable"></path><polygon points="121.47 425.85 120.48 431.85 99.08 430.48 98.65 424.19 121.47 425.85" style="fill: #324380; transform-origin: 110.06px 428.02px;" id="el4uz3ndjfrxh" class="animable"></polygon><g id="elzci89xsaxti"><g style="opacity: 0.3; transform-origin: 95.495px 353.263px;" class="animable" id="elo6bxsq948gi"><path d="M86.87,311.83c-.37-.81-.74-1.62-1.08-2.45a86.84,86.84,0,0,1-4.31-13.67,42.66,42.66,0,0,1-9.35-2.08c-.39-.13-.22-.79.17-.66a42.23,42.23,0,0,0,14.89,2.28c.41,0,.4.67,0,.68a42.3,42.3,0,0,1-5-.16,87.52,87.52,0,0,0,4.31,13.58A127.94,127.94,0,0,0,92.84,322c.22.37-.33.72-.54.34-1.7-3-3.35-6.08-4.84-9.23-.14,3.75-.56,15.37-1,30.75-.81,26.55-7,69.71-8.77,81.36H77c1.71-11.46,8-54.79,8.78-81.38C86.35,325.65,86.84,312.73,86.87,311.83Z" style="fill: rgb(255, 255, 255); transform-origin: 82.4px 359.087px;" id="el1fqfsc96tb8" class="animable"></path><path d="M63.85,348.08a95.17,95.17,0,0,1,16.79.49c.4,0,.4.73,0,.68a96.13,96.13,0,0,0-16.79-.49C63.45,348.78,63.45,348.1,63.85,348.08Z" style="fill: rgb(255, 255, 255); transform-origin: 72.245px 348.583px;" id="el63xm1xkdub6" class="animable"></path><path d="M126.8,348.14c-.44-8.34-10-43.72-10.12-44.07a.36.36,0,0,1,.21-.43.31.31,0,0,1,.39.24c.4,1.45,9.71,35.81,10.15,44.22.37,7.23-9.62,74.13-10.05,77a.31.31,0,0,1-.31.29h0a.35.35,0,0,1-.26-.4C116.87,424.27,127.17,355.3,126.8,348.14Z" style="fill: rgb(255, 255, 255); transform-origin: 122.053px 364.509px;" id="el3p2djvzw20l" class="animable"></path><path d="M121.35,300.4c-7.22-2.95-9.56-11.52-11.27-18.86a.31.31,0,1,1,.6-.18c1.66,7.06,3.86,15.53,10.84,18.39C121.89,299.9,121.73,300.56,121.35,300.4Z" style="fill: rgb(255, 255, 255); transform-origin: 115.898px 290.78px;" id="elcpolaiprh9q" class="animable"></path><path d="M105.19,348.73l14.07-1c.41,0,.41.66,0,.69l-14.07,1C104.78,349.45,104.78,348.76,105.19,348.73Z" style="fill: rgb(255, 255, 255); transform-origin: 112.225px 348.575px;" id="elbzwqy90gmn" class="animable"></path></g></g><path d="M102.46,155c0,.82.36,1.43.88,1.52s1-.6,1-1.43-.35-1.43-.86-1.52S102.56,154.18,102.46,155Z" style="fill: rgb(38, 50, 56); transform-origin: 103.4px 155.045px;" id="elun7pyu85mcg" class="animable"></path><path d="M102.79,154.86a28.58,28.58,0,0,0,1.94,7.65,4.68,4.68,0,0,1-3.92-.32Z" style="fill: rgb(162, 78, 63); transform-origin: 102.77px 158.829px;" id="el35u2beroeki" class="animable"></path><path d="M101,152.35a.46.46,0,0,1-.3-.07.47.47,0,0,1,0-.67h0a4.72,4.72,0,0,1,4-1.75.46.46,0,0,1,.41.5h0a.49.49,0,0,1-.53.42h0a3.71,3.71,0,0,0-3.1,1.43A.46.46,0,0,1,101,152.35Z" style="fill: rgb(38, 50, 56); transform-origin: 102.836px 151.109px;" id="eltk9u3nnbi39" class="animable"></path><path d="M102.81,165.8a11.83,11.83,0,0,1-.4,1.28,12.68,12.68,0,0,1-4.56,6,12.36,12.36,0,0,1-1.67,1,11.73,11.73,0,0,1-13.82-2.16c-4.62-4.59-4.5-9.89-5-18.86a12.3,12.3,0,0,1,.93-5.65,12.57,12.57,0,0,1,16.34-6.63h0C103.52,144.37,104.75,157.71,102.81,165.8Z" style="fill: rgb(205, 135, 123); transform-origin: 90.4649px 157.626px;" id="elqcr2im1tapt" class="animable"></path><g id="el44u81xp49zc"><path d="M97.81,173.07a12.24,12.24,0,0,1-11.67,1.44,13.49,13.49,0,0,1,1.63-3A18.24,18.24,0,0,1,97.81,173.07Z" style="isolation: isolate; opacity: 0.2; transform-origin: 91.975px 173.368px;" class="animable" id="elw04kc20u88r"></path></g><path d="M79.44,184.7c4.5,4,15.52,2.54,15.52,2.54s6.87-1.85,5.42-4c-4-.66-6-2.52-6.82-4.9a11.48,11.48,0,0,1-.4-4.55,19.86,19.86,0,0,1,.34-2.54l-13.62-9.91C81.66,167.93,83.84,180,79.44,184.7Z" style="fill: rgb(205, 135, 123); transform-origin: 90.0105px 174.42px;" id="el9isq996z4c" class="animable"></path><path d="M97.81,157.64l2,.72-1-4s2.88-4.32,0-8.07c0,0,8-2.37,3.46-6.48-1.67-1.53-3.75,0-9.24-2.34-3-1.28-12.28-1.38-12.75,2.34,0,0-6.71,0-7.43,11.23a22.27,22.27,0,0,0,7.1,17.75s8.11,1.88,12.08-1.31S97.81,157.64,97.81,157.64Z" style="fill: rgb(38, 50, 56); transform-origin: 88.235px 153.004px;" id="el1akmy265xvr" class="animable"></path><path d="M92.63,158.27a5.8,5.8,0,0,0,3,4c1.86.77,3.09-1.8,2.81-4.49-.25-2.4-1.51-5.77-3.5-5.32S92,155.85,92.63,158.27Z" style="fill: rgb(205, 135, 123); transform-origin: 95.4584px 157.414px;" id="el0ftjkzmxzkn9" class="animable"></path><path d="M65.59,182.55s-3.16,1-4.74,1.54c-3.28,1.2-5.44,4.85-6.63,8.44-2.9,8.76-7.59,29.51-7.59,29.51l17,3.57,9.08-19.55Z" style="fill: #324380; transform-origin: 59.67px 204.08px;" id="el95ij4b3w2l" class="animable"></path><g id="elesampdfda8l"><path d="M65.59,182.55s-4.55.84-7,2.82a14.91,14.91,0,0,0-4.42,7.16c-2.9,8.76-7.59,29.51-7.59,29.51l17,3.57,9.08-19.55Z" style="fill: rgb(255, 255, 255); opacity: 0.5; transform-origin: 59.62px 204.08px;" class="animable" id="eljq1j1j5mv7s"></path></g><path d="M106.8,183.55c-5-.54-20.46-4-41.21-1l-4.85,76.72a203.39,203.39,0,0,1-2.47,21.82c21.09,9.05,46,6.46,60.15-1.15-.17.32-.63-8.05-1.35-20.32-1.28-21.61-3.36-55.31-6-74.81C110.94,184.32,107.3,183.61,106.8,183.55Z" style="fill: #324380; transform-origin: 88.345px 234.09px;" id="elmqmo4dspeb" class="animable"></path><g id="ell8qiif8zmxd"><g style="opacity: 0.5; transform-origin: 88.345px 234.09px;" class="animable" id="eln6kbnyao37"><path d="M106.8,183.55c-5-.54-20.46-4-41.21-1l-4.85,76.72a203.39,203.39,0,0,1-2.47,21.82c21.09,9.05,46,6.46,60.15-1.15-.17.32-.63-8.05-1.35-20.32-1.28-21.61-3.36-55.31-6-74.81C110.94,184.32,107.3,183.61,106.8,183.55Z" style="fill: rgb(255, 255, 255); transform-origin: 88.345px 234.09px;" id="el3ogkutkd3d2" class="animable"></path></g></g><path d="M79.21,181.75A7.1,7.1,0,0,1,81.72,178l11.55.89,5.42,3.58Z" style="fill: #324380; transform-origin: 88.95px 180.235px;" id="elh2phiywygbd" class="animable"></path><g id="elogvbyd9u6l"><path d="M79.21,181.75a7.13,7.13,0,0,1,2.5-3.77l11.56.89,5.42,3.58Z" style="fill: rgb(255, 255, 255); opacity: 0.5; transform-origin: 88.95px 180.215px;" class="animable" id="elorggl5gh5u"></path></g><g id="el1y9ma4qgpve"><path d="M106.26,207.43c1.85,8.65,4.51,25.59,9.53,31.49l-1.19-17.14Z" style="isolation: isolate; opacity: 0.2; transform-origin: 111.025px 223.175px;" class="animable" id="eld6p4xqbkcmt"></path></g><g id="elpioppxyboq"><polygon points="62.56 225.37 63.01 203.22 58.36 224.32 62.56 225.37" style="isolation: isolate; opacity: 0.2; transform-origin: 60.685px 214.295px;" class="animable" id="eljzqsjr4omod"></polygon></g><path d="M115.12,214.27c-.65.25,11.87,28.4,17,28.66s29-10.64,29-10.64l-5.37-6.4-18.08,1-9.22-19.63Z" style="fill: rgb(205, 135, 123); transform-origin: 138.108px 225.097px;" id="elo2uaorcy7lk" class="animable"></path><path d="M108.83,184.52c-6.49,4.28-9.71,14,7.69,44L135.31,217c-3.8-7-7.83-12.11-12.3-22.27C114,181.75,108.83,184.52,108.83,184.52Z" style="fill: #324380; transform-origin: 119.473px 206.396px;" id="elqoqwa1q1bnf" class="animable"></path><g id="elk6gb73csq1s"><path d="M108.83,184.52c-6.49,4.28-9.71,14,7.69,44L135.31,217c-3.8-7-7.83-12.11-12.3-22.27C114,181.75,108.83,184.52,108.83,184.52Z" style="fill: rgb(255, 255, 255); opacity: 0.5; transform-origin: 119.473px 206.396px;" class="animable" id="elmatact8dqe"></path></g><path d="M169.52,225.7c0-1.65-.5-3.43-1.39-3.49s-5.61,0-5.61,0h0a1.76,1.76,0,0,0-2.58-1.57c-1.4.74-2.92,1.75-3.31,2.78A13.06,13.06,0,0,1,155.5,226l3.23,7.43s6,3.94,7.38,2.55a3.94,3.94,0,0,0,1.27-2.87s1.39-1.93,1.26-3.19S169.52,227.34,169.52,225.7Z" style="fill: rgb(205, 135, 123); transform-origin: 162.51px 228.357px;" id="elgv69dl8t5h4" class="animable"></path></g><defs>     <filter id="active" height="200%">         <feMorphology in="SourceAlpha" result="DILATED" operator="dilate" radius="2"></feMorphology>                <feFlood flood-color="#32DFEC" flood-opacity="1" result="PINK"></feFlood>        <feComposite in="PINK" in2="DILATED" operator="in" result="OUTLINE"></feComposite>        <feMerge>            <feMergeNode in="OUTLINE"></feMergeNode>            <feMergeNode in="SourceGraphic"></feMergeNode>        </feMerge>    </filter>    <filter id="hover" height="200%">        <feMorphology in="SourceAlpha" result="DILATED" operator="dilate" radius="2"></feMorphology>                <feFlood flood-color="#ff0000" flood-opacity="0.5" result="PINK"></feFlood>        <feComposite in="PINK" in2="DILATED" operator="in" result="OUTLINE"></feComposite>        <feMerge>            <feMergeNode in="OUTLINE"></feMergeNode>            <feMergeNode in="SourceGraphic"></feMergeNode>        </feMerge>            <feColorMatrix type="matrix" values="0   0   0   0   0                0   1   0   0   0                0   0   0   0   0                0   0   0   1   0 "></feColorMatrix>    </filter></defs></svg>